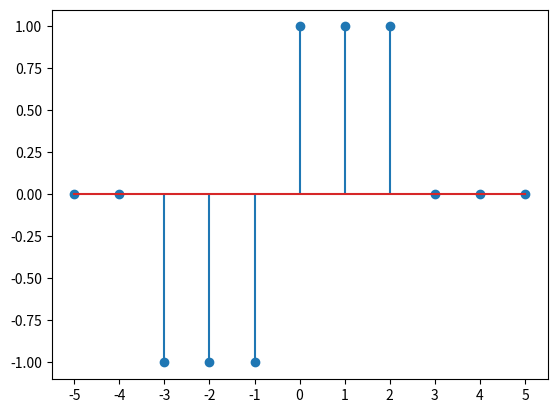

Write Python code to recreate this figure. (Note: this script raises an exception after producing the figure.)
import numpy as np
import matplotlib.pyplot as plt

n = np.arange(-5, 6)
x = np.zeros_like(n)

x[(n >= -3) & (n < 0)] = -1
x[(n >= 0) & (n < 3)] = 1

plt.stem(n, x)
plt.xticks(n)

plt.savefig("plot/discreteTimeBipolar.pdf")